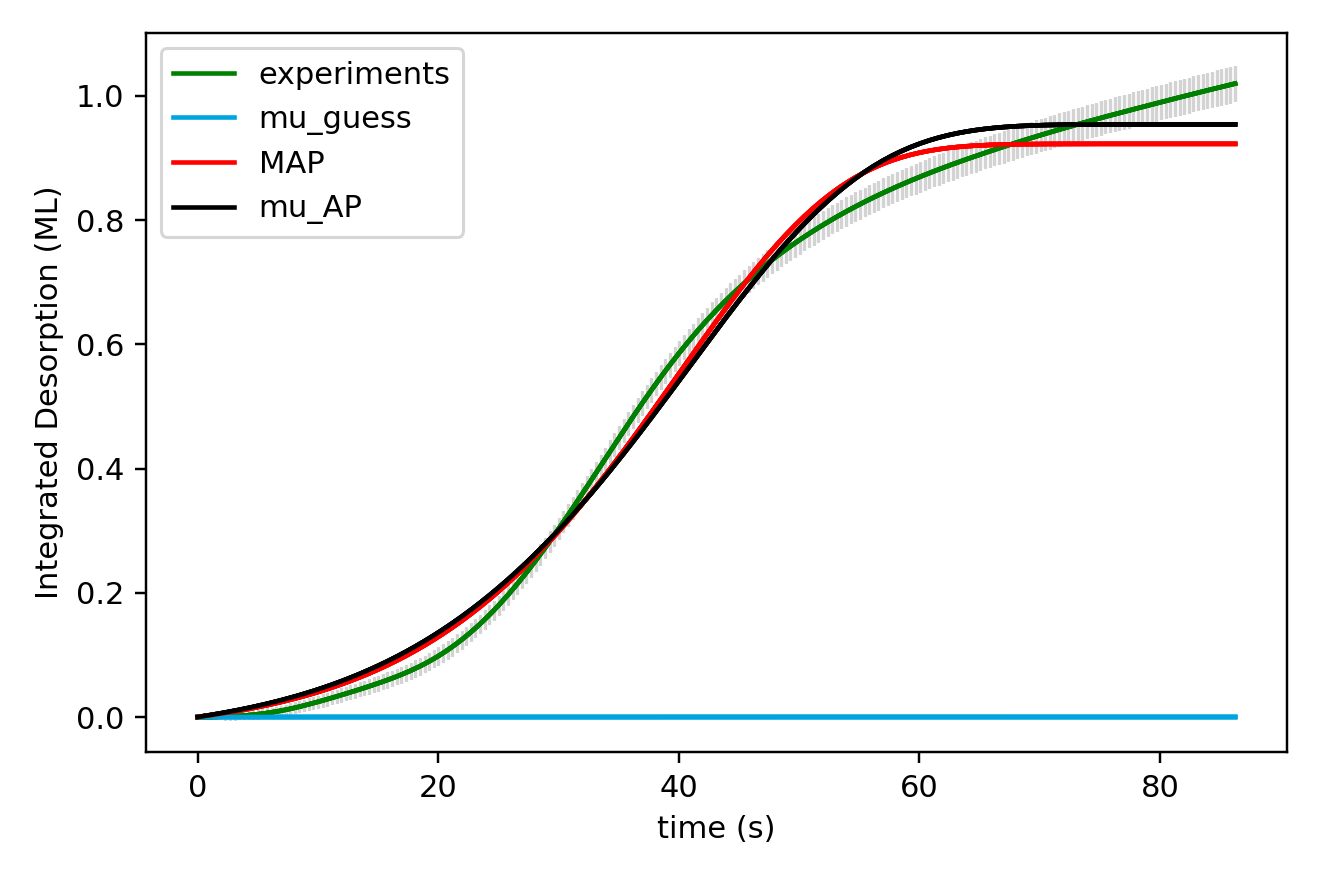

Values plotted in this chart, from the file beside it:
x_values, observed, sim_initial_guess, sim_MAP, sim_mu_AP
0.000000000000000000e+00, 0.000000000000000000e+00, 0.000000000000000000e+00, 0.000000000000000000e+00, 0.000000000000000000e+00
3.850000000000000089e-01, 1.555400000000000050e-05, 1.193207238437004975e-09, 9.881030160110570049e-04, 1.136979307757074150e-03
7.700000000000000178e-01, 5.963650000000000407e-05, 2.436309922262986959e-09, 2.010885945099462682e-03, 2.310515187770586371e-03
1.155000000000000027e+00, 1.401015000000000138e-04, 3.731261297129298012e-09, 3.069431847077364051e-03, 3.521634909262333010e-03
1.540000000000000036e+00, 2.647260000000000130e-04, 5.080085711307205618e-09, 4.164851469643203463e-03, 4.771388242028591284e-03
1.925000000000000044e+00, 4.415180000000000103e-04, 6.484881002237979286e-09, 5.298283505912194935e-03, 6.060847450119880020e-03
2.310000000000000053e+00, 6.786394999999999320e-04, 7.947820956120374963e-09, 6.470895056195288819e-03, 7.391107571239140250e-03
2.694999999999999840e+00, 9.818654999999999050e-04, 9.471157842582677169e-09, 7.683881948594583136e-03, 8.763286508269803321e-03
3.080000000000000071e+00, 1.356855500000000081e-03, 1.105722502646552121e-08, 8.938469069396258807e-03, 1.017852514171901576e-02
3.464999999999999858e+00, 1.808537499999999989e-03, 1.270843965882299038e-08, 1.023591067114930711e-02, 1.163798741165704420e-02
3.850000000000000089e+00, 2.342648000000000126e-03, 1.442730544930430769e-08, 1.157749065823161956e-02, 1.314286037697538941e-02
4.235000000000000320e+00, 2.964153500000000357e-03, 1.621641552212522472e-08, 1.296452284306877714e-02, 1.469435424510273820e-02
4.620000000000000107e+00, 3.677828000000000173e-03, 1.807845535789052902e-08, 1.439835118161557174e-02, 1.629370237858032006e-02
5.004999999999999893e+00, 4.488561000000000287e-03, 2.001620582358313247e-08, 1.588034996274050731e-02, 1.794216126031124639e-02
5.389999999999999680e+00, 5.400433499999999359e-03, 2.203254629308967902e-08, 1.741192397917110460e-02, 1.964101042494014945e-02
5.775000000000000355e+00, 6.418335000000000706e-03, 2.413045786068866199e-08, 1.899450866486858402e-02, 2.139155237492392989e-02
6.160000000000000142e+00, 7.546500499999999993e-03, 2.631302664998397734e-08, 2.062957018257958672e-02, 2.319511244064547881e-02
6.544999999999999929e+00, 8.787701999999999666e-03, 2.858344722082416491e-08, 2.231860547203165512e-02, 2.505303860389880913e-02
6.929999999999999716e+00, 1.014332549999999791e-02, 3.094502607674857523e-08, 2.406314225383489672e-02, 2.696670128067106195e-02
7.315000000000000391e+00, 1.161302450000000104e-02, 3.340118527575648466e-08, 2.586473898439991051e-02, 2.893749305689229806e-02
7.700000000000000178e+00, 1.319256400000000037e-02, 3.595546614706521171e-08, 2.772498475791346575e-02, 3.096682837940279917e-02
8.085000000000000853e+00, 1.487493700000000300e-02, 3.861153311658862111e-08, 2.964549915230411947e-02, 3.305614319544408763e-02
8.470000000000000639e+00, 1.664971000000000159e-02, 4.137317764401974607e-08, 3.162793202148511673e-02, 3.520689453742931879e-02
8.855000000000000426e+00, 1.850633399999999928e-02, 4.424432227443222198e-08, 3.367396321592198982e-02, 3.742056006139963392e-02
9.240000000000000213e+00, 2.043395199999999828e-02, 4.722902480738166736e-08, 3.578530223236417451e-02, 3.969863751402802343e-02
9.625000000000000000e+00, 2.242343949999999614e-02, 5.033148258655572182e-08, 3.796368779193259185e-02, 4.204264413696433278e-02
1.000999999999999979e+01, 2.446597999999999482e-02, 5.355603691309099358e-08, 4.021088733923296882e-02, 4.445411600558620696e-02
1.039499999999999957e+01, 2.655391199999999202e-02, 5.690717758574509559e-08, 4.252869645725534248e-02, 4.693460731677059905e-02
1.077999999999999936e+01, 2.868161449999999044e-02, 6.038954757118429135e-08, 4.491893819255533132e-02, 4.948568961595496002e-02
1.116499999999999915e+01, 3.084550699999998730e-02, 6.400794780771989109e-08, 4.738346230911986284e-02, 5.210895090386381129e-02
1.155000000000000071e+01, 3.304324099999999403e-02, 6.776734214579907688e-08, 4.992414446983652748e-02, 5.480599467945984626e-02
1.193500000000000050e+01, 3.527246799999999433e-02, 7.167286242888659467e-08, 5.254288523853021392e-02, 5.757843890080625165e-02
1.232000000000000028e+01, 3.753222549999999519e-02, 7.572981371842433543e-08, 5.524160901944862728e-02, 6.042791491349884525e-02
1.270500000000000007e+01, 3.982262899999999134e-02, 7.994367966620657156e-08, 5.802226287345500083e-02, 6.335606624005621357e-02
1.308999999999999986e+01, 4.214429449999999161e-02, 8.432012803801612685e-08, 6.088681521480152764e-02, 6.636454726533883020e-02
1.347499999999999964e+01, 4.450137999999999316e-02, 8.886501639232377112e-08, 6.383725438040251110e-02, 6.945502185096444348e-02
1.385999999999999943e+01, 4.689550249999999143e-02, 9.358439791793578258e-08, 6.687558706863526437e-02, 7.262916187089869802e-02
1.424499999999999922e+01, 4.933055049999998665e-02, 9.848452743455958912e-08, 7.000383663713313775e-02, 7.588864558496230539e-02
1.463000000000000078e+01, 5.181264549999999719e-02, 1.035718675603432145e-07, 7.322404125469381131e-02, 7.923515592018914866e-02
1.501500000000000057e+01, 5.434840949999999310e-02, 1.088530950505324132e-07, 7.653825190186187843e-02, 8.267037871507938729e-02
1.540000000000000036e+01, 5.694827599999999213e-02, 1.143351073114789249e-07, 7.994853021172623753e-02, 8.619600077617198264e-02
1.578500000000000014e+01, 5.962375649999999278e-02, 1.200250290943236207e-07, 8.345694614565707381e-02, 8.981370779475067456e-02
1.617000000000000171e+01, 6.238851850000000365e-02, 1.259302193723446626e-07, 8.706557549599533430e-02, 9.352518219283413592e-02
1.655499999999999972e+01, 6.525699949999999583e-02, 1.320582784065001968e-07, 9.077649721008307360e-02, 9.733210089939001164e-02
1.694000000000000128e+01, 6.824502300000000188e-02, 1.384170550060197066e-07, 9.459179053155784833e-02, 1.012361328596497467e-01
1.732499999999999929e+01, 7.136872049999998247e-02, 1.450146539859584643e-07, 9.851353194167938865e-02, 1.052389364458632542e-01
1.771000000000000085e+01, 7.464318400000000131e-02, 1.518594438274070374e-07, 1.025437918992125608e-01, 1.093421568425615026e-01
1.809499999999999886e+01, 7.808450649999998383e-02, 1.589600645453240557e-07, 1.066846313721861311e-01, 1.135474232228131652e-01
1.848000000000000043e+01, 8.170804950000000455e-02, 1.663254357690022788e-07, 1.109380981763546242e-01, 1.178563457577716661e-01
1.886499999999999844e+01, 8.552620999999999141e-02, 1.739647650402789884e-07, 1.153062230851424480e-01, 1.222705125077632043e-01
1.925000000000000000e+01, 8.955057650000000646e-02, 1.818875563347121345e-07, 1.197910157066883474e-01, 1.267914861636129931e-01
1.963500000000000156e+01, 9.379131300000002891e-02, 1.901036188110481654e-07, 1.243944601365006980e-01, 1.314208006457331657e-01
2.001999999999999957e+01, 9.825900700000000931e-02, 1.986230757944210825e-07, 1.291185103721651795e-01, 1.361599575453612265e-01
2.040500000000000114e+01, 1.029650160000000342e-01, 2.074563739988324263e-07, 1.339650854852805217e-01, 1.410104224182098520e-01
2.078999999999999915e+01, 1.079190420000000067e-01, 2.166142929945753767e-07, 1.389360645533638527e-01, 1.459736209232620485e-01
2.117500000000000071e+01, 1.131267060000000213e-01, 2.261079549263848937e-07, 1.440332813409054280e-01, 1.510509348150989584e-01
2.155999999999999872e+01, 1.185928589999999949e-01, 2.359488344882097506e-07, 1.492585187273497982e-01, 1.562436977964526408e-01
2.194500000000000028e+01, 1.243224675000000196e-01, 2.461487691606267739e-07, 1.546135028763662433e-01, 1.615531911659400244e-01
2.232999999999999829e+01, 1.303199204999999916e-01, 2.567199697170340680e-07, 1.600998971518025338e-01, 1.669806393148346446e-01
2.271499999999999986e+01, 1.365864885000000195e-01, 2.676750310048903444e-07, 1.657192957742081030e-01, 1.725272051394364792e-01
... 165 more rows
